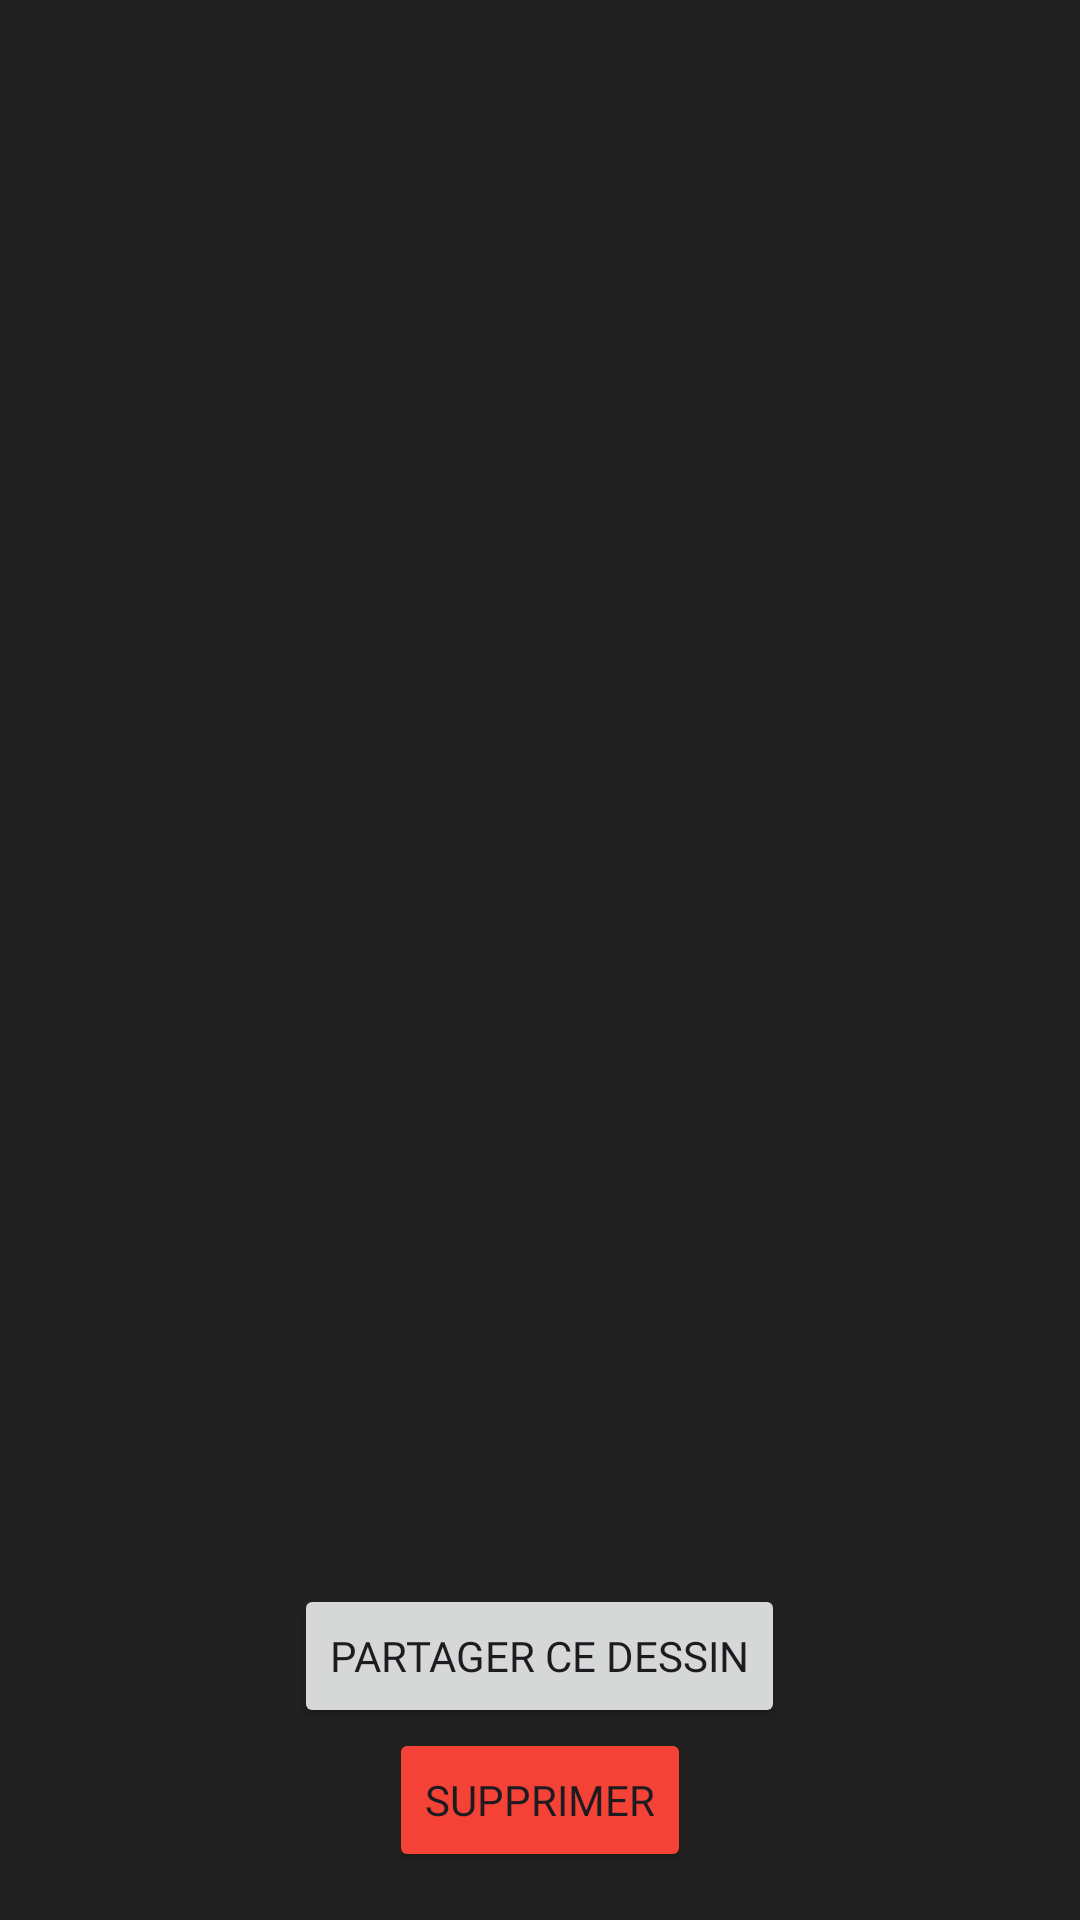

The Android layout XML behind this screen, and the referenced resources:
<!-- AndroidManifest.xml: application theme Theme.DessineTonHumeur -->
<!-- res/layout/dialog_full_image.xml -->
<?xml version="1.0" encoding="utf-8"?>
<RelativeLayout xmlns:android="http://schemas.android.com/apk/res/android"
    android:id="@+id/dialog_root"
    android:layout_width="match_parent"
    android:layout_height="match_parent"
    android:background="#DD000000" >

    <ImageView
        android:id="@+id/full_image_view"
        android:layout_width="match_parent"
        android:layout_height="match_parent"
        android:layout_above="@id/bottom_container"
        android:contentDescription="@string/drawing_zoom_image"
        android:padding="16dp"
        android:scaleType="fitCenter" />

        <LinearLayout
            android:id="@+id/bottom_container"
            android:layout_width="match_parent"
            android:layout_height="wrap_content"
            android:layout_alignParentBottom="true"
            android:orientation="vertical"
            android:gravity="center"
            android:padding="16dp"
            android:clickable="true"
            android:focusable="true">

            <TextView
                android:id="@+id/full_title_text"
                android:layout_width="wrap_content"
                android:layout_height="wrap_content"
                android:textColor="#FFFFFF"
                android:textSize="22sp"
                android:textStyle="bold"
                android:layout_marginBottom="16dp" />

            <Button
                android:id="@+id/btn_share_image"
                android:layout_width="wrap_content"
                android:layout_height="wrap_content"
                android:text="@string/sharing_share_drawing"
                android:fontFamily="@font/cabin_sketch"/>

            <Button
                android:id="@+id/btn_delete_image"
                android:layout_width="wrap_content"
                android:layout_height="wrap_content"
                android:text="@string/action_delete"
                android:fontFamily="@font/cabin_sketch"
                android:backgroundTint="#F44336" />
        </LinearLayout>

</RelativeLayout>
<!-- resources referenced by this layout -->
<resources>
  <string name="action_delete">Supprimer</string>
  <string name="drawing_zoom_image">Agrandissement de l\'image</string>
  <string name="sharing_share_drawing">Partager ce dessin</string>
  <style name="Theme.DessineTonHumeur" parent="Base.Theme.DessineTonHumeur" />
  <style name="Base.Theme.DessineTonHumeur" parent="Theme.Material3.DayNight.NoActionBar">
          
          
      </style>
</resources>
